2-way image classification set "datasets" from GitHub (Ron231007/Image-Recognition-and-Classification); label vocabulary: apple, banana.

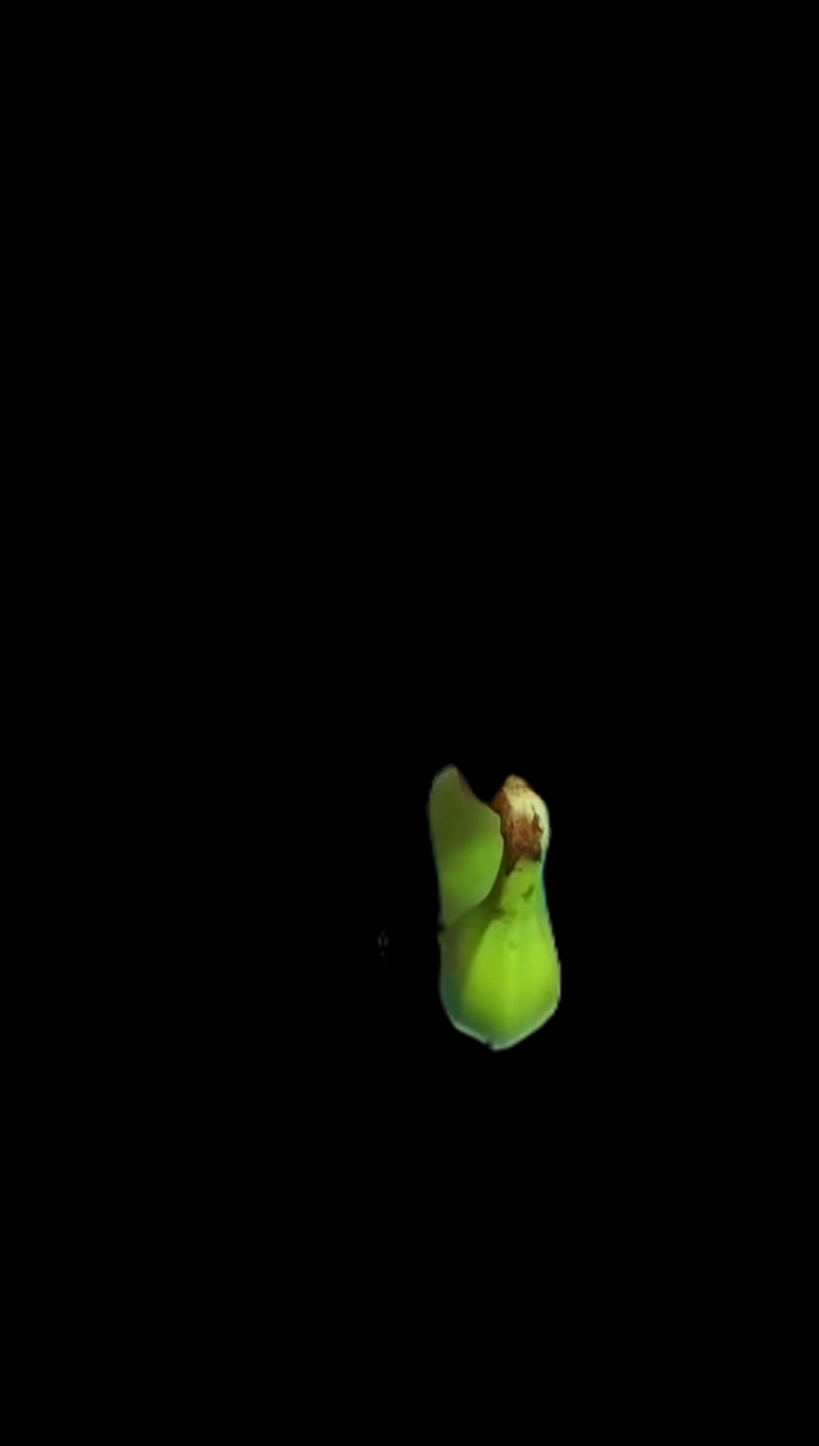
Label: banana

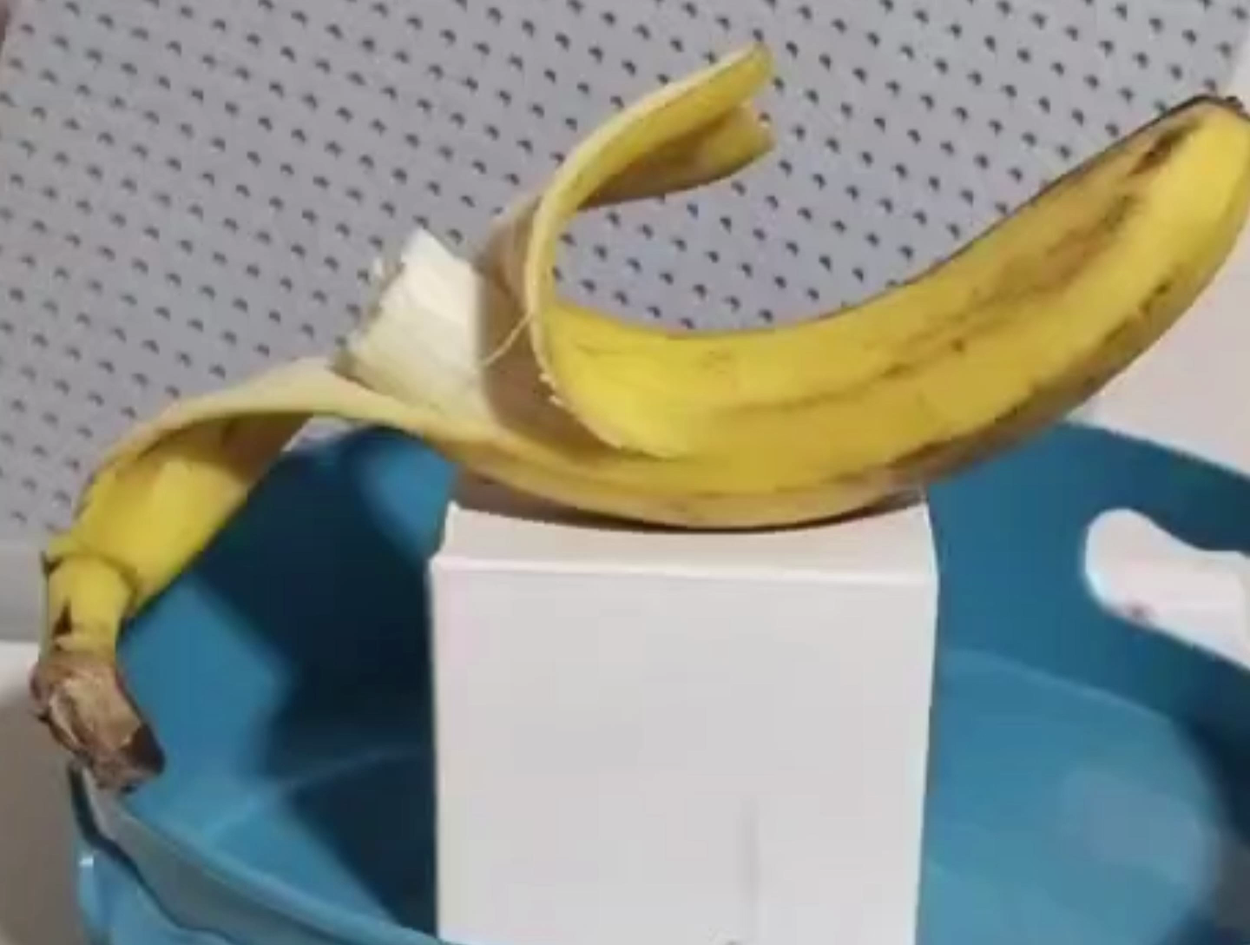
Label: banana

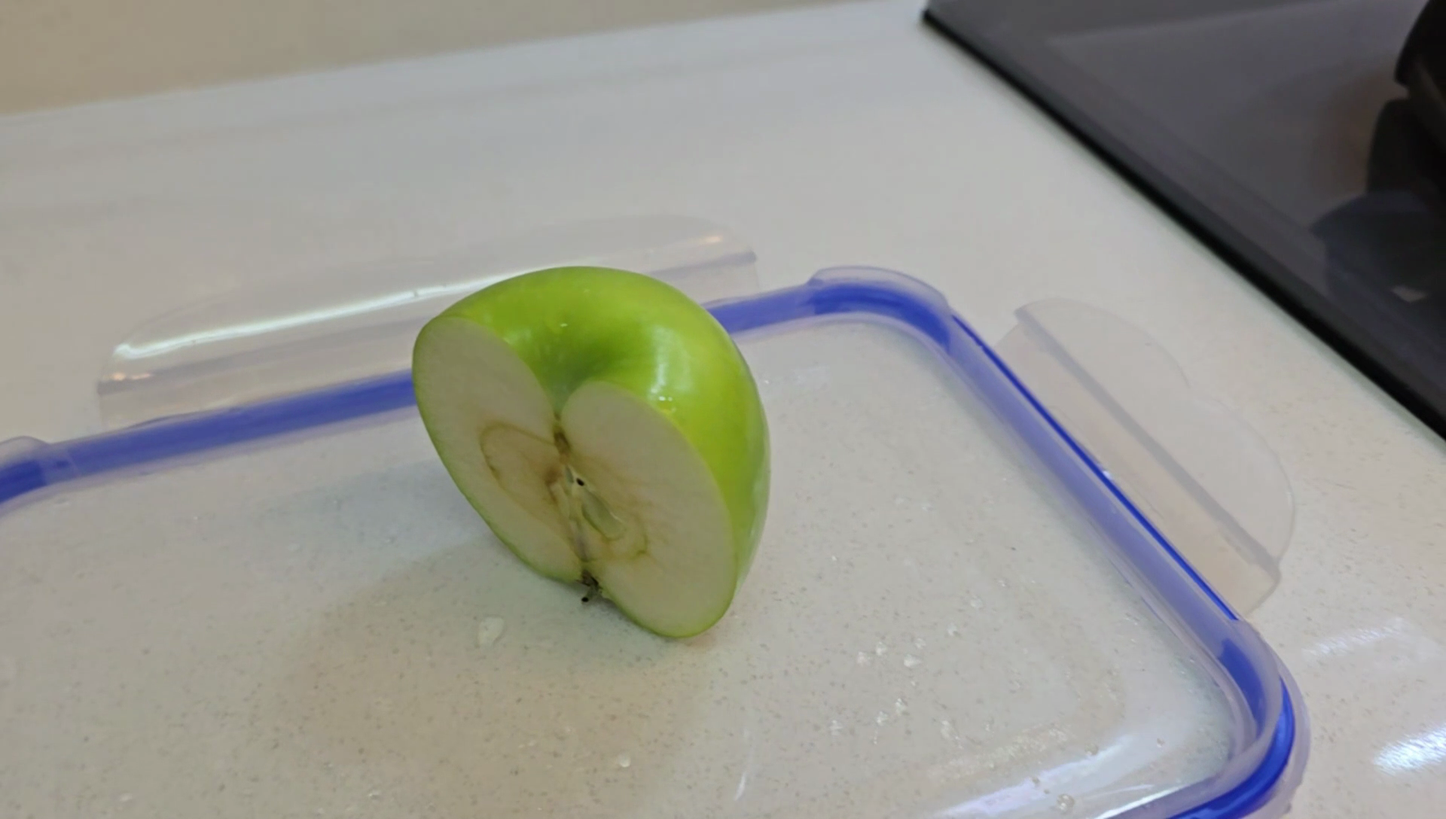
Label: apple

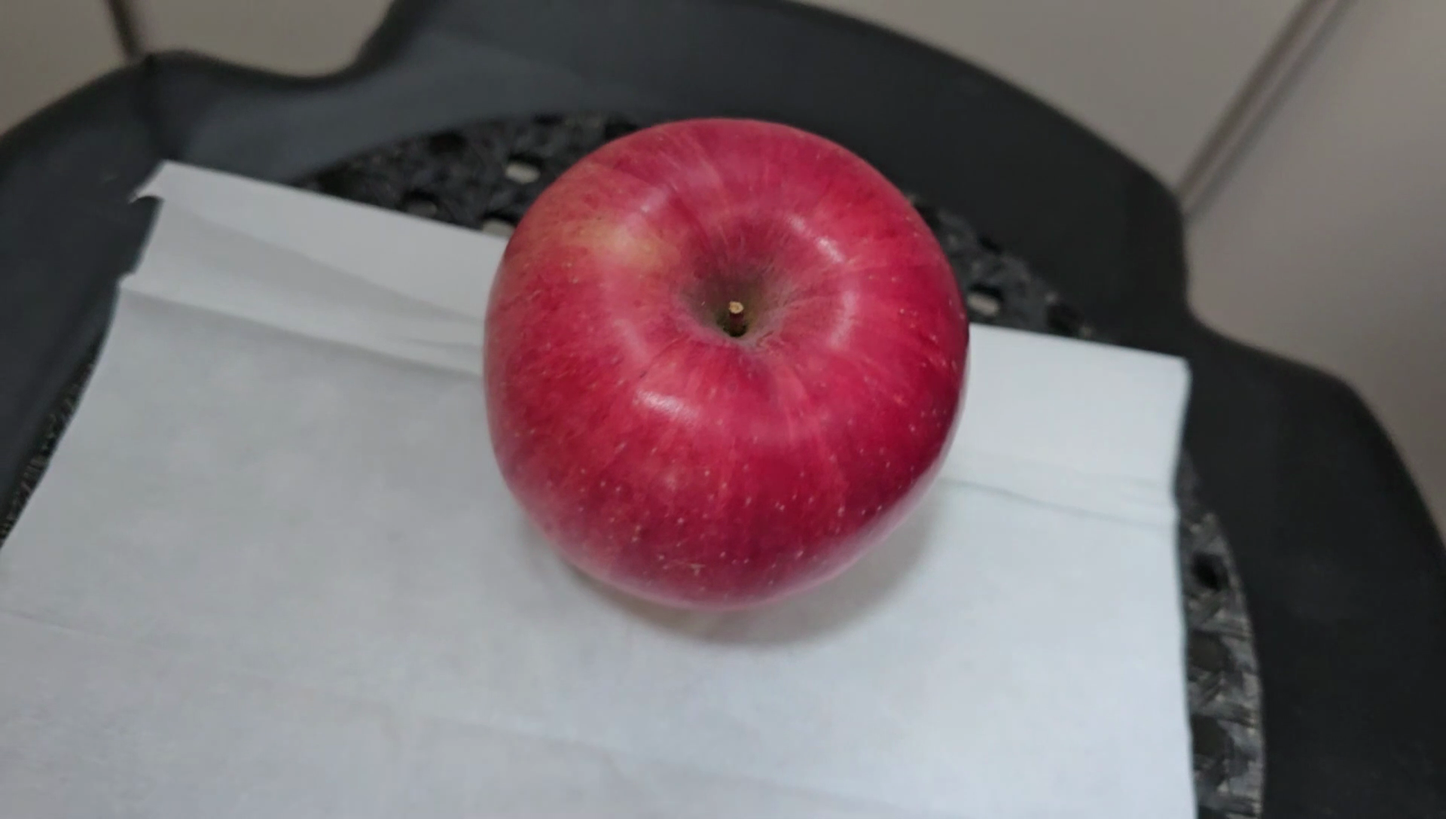
Label: apple

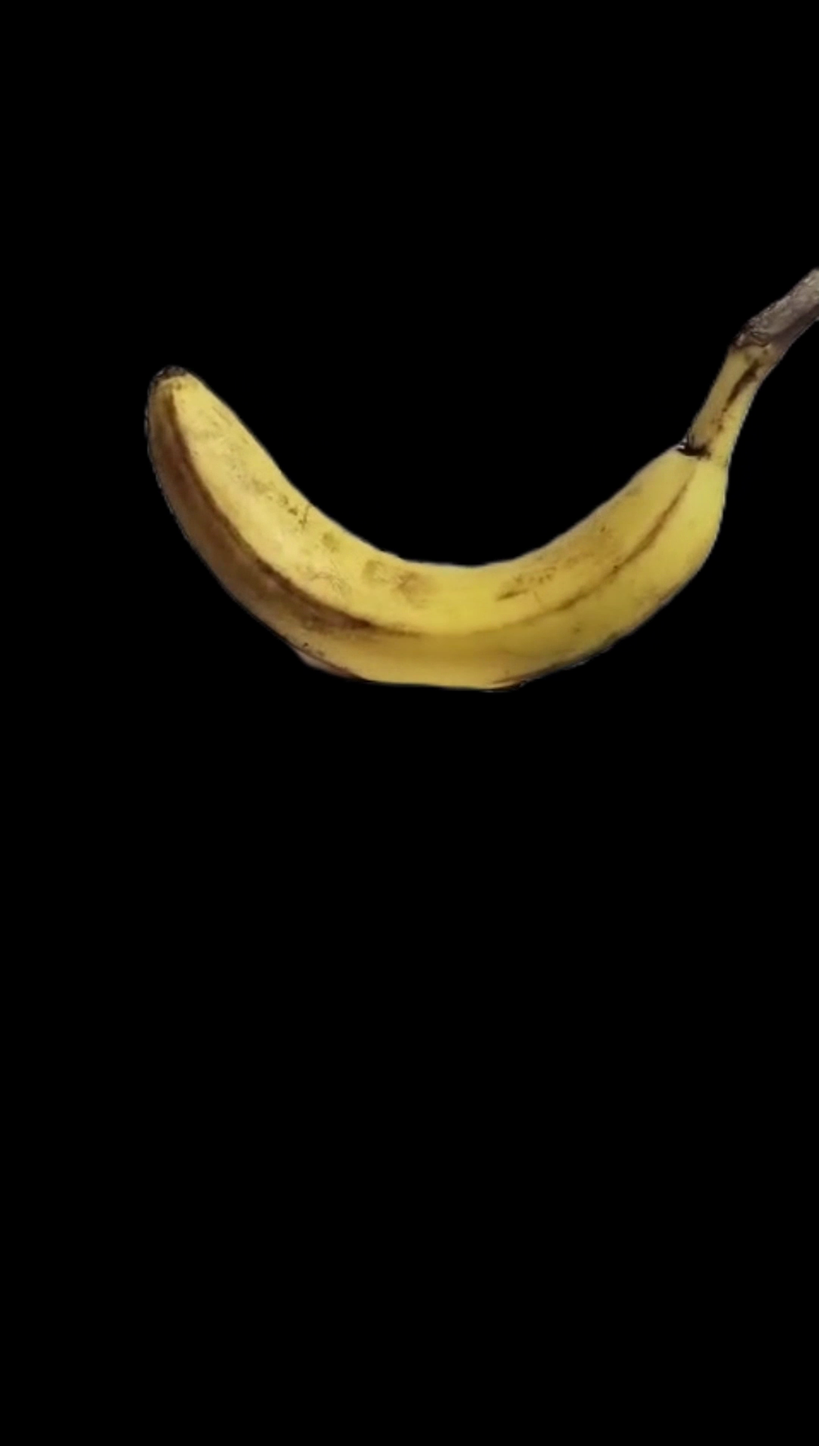
Label: banana

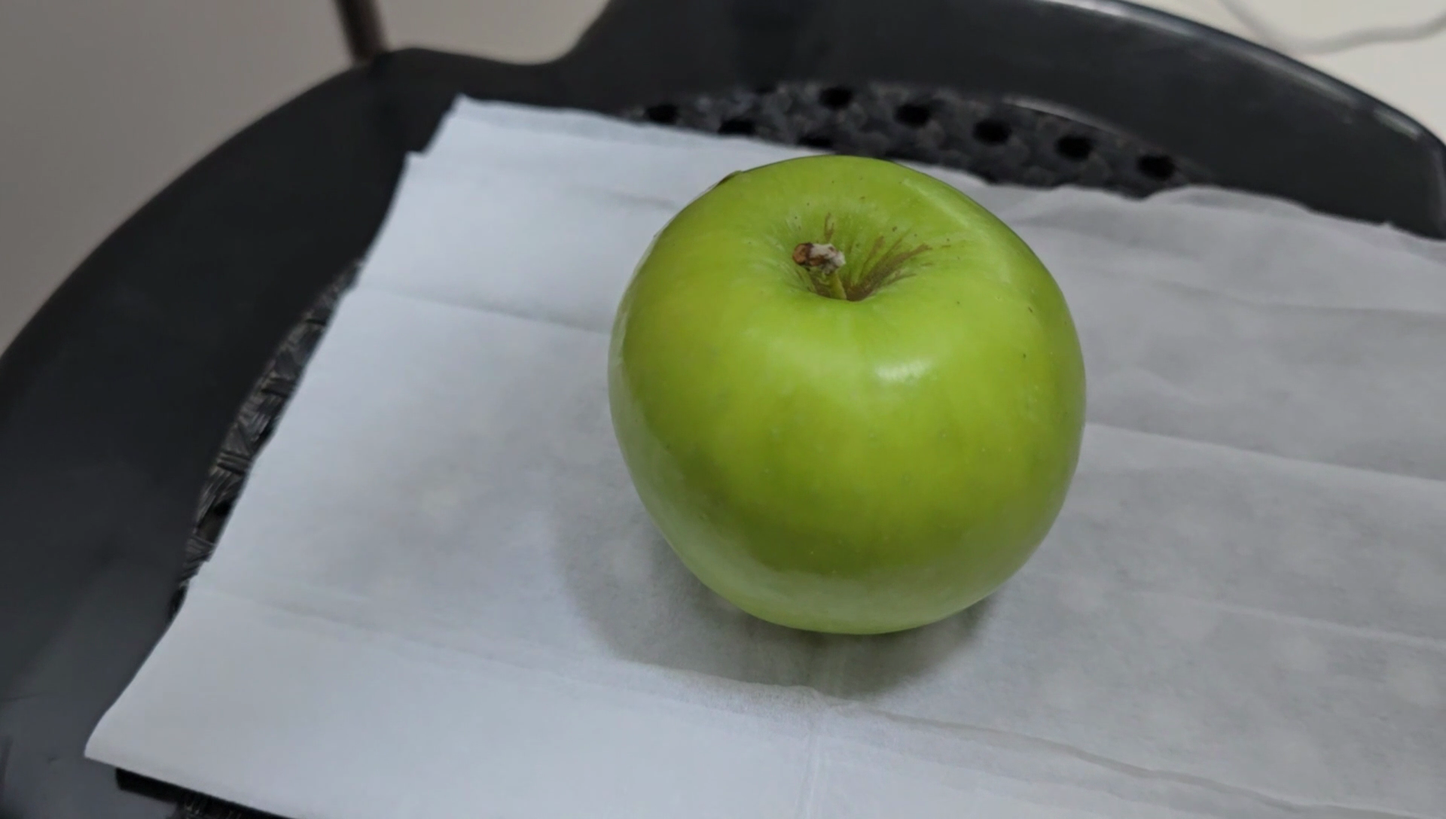
Label: apple
